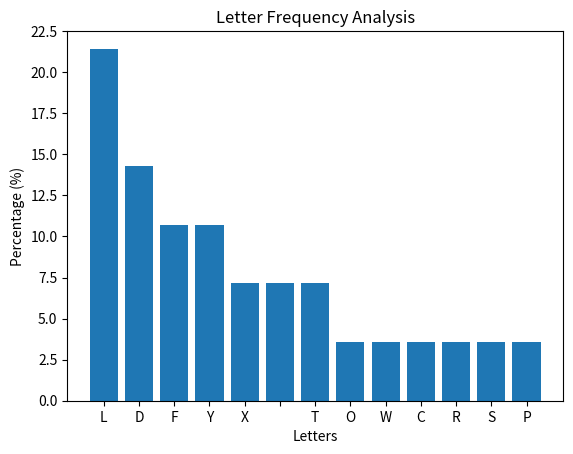

Python code for this plot:
# -*- coding: utf-8 -*-
"""Question1.ipynb

Automatically generated by Colaboratory.


a. Kamasuthra
"""

def encrypt(table, words):
    cipher = ''
    for ch in words:
        if str.isalpha(ch):
            ch = getOpponent(table, ch)
        cipher += ch
    return cipher

def decrypt(table, words):
    return encrypt(table, words)

def toLower(ch, flag):
    if flag:
        return ch.lower()
    else:
        return ch

def getPosition(table, ch):
    row = -1

    if ch in table[0]:
        row = 0
    elif ch in table[1]:
        row = 1

    if row != -1:
        return (row, table[row].index(ch))
    else:
        return (None, None);

def getOpponent(table, ch):
    flag = False

    if ch.islower():
        flag = True

    row, col = getPosition(table, ch.upper())

    if row == 1:
        return toLower(table[0][col], flag)
    elif row == 0:
        return toLower(table[1][col], flag)
    else:
        return ch


if __name__ == '__main__':
    table = [
        [ 'W', 'I', 'R', 'L', 'Z', 'U', 'B', 'J', 'Q', 'Y', 'C', 'V', 'F' ],
        [ 'A', 'X', 'D', 'M', 'T', 'E', 'S', 'N', 'P', 'G', 'O', 'K', 'H' ] ]

    text = "SUMUDU NISANSALA AMARASINGHE";

    ciphertext = encrypt(table, text)

    print(ciphertext)

    print(decrypt(table, ciphertext))

"""b. Caeser Cipher"""

def generate_key(n):
  letter="ABCDEFGHIJKLMNOPQRSTUVWXYZ";
  key={}
  cnt=0
  length=len(letter)
  for l in letter:
    key[l]=letter[(cnt+n)%length]
    cnt+=1
  return key
k=generate_key(11)

def encrypt(key,message):
  cipher=""
  for c in message:
    if c in key:
      cipher+=key[c]
    else:
      cipher+=c
  print(cipher)


message="SUMUDU NISANSALA AMARASINGHE"
encrypt(k,message)

"""c. Caeser_Cipher part II"""

import matplotlib.pyplot as plt
from collections import Counter

def generate_key(n):
    letter = "ABCDEFGHIJKLMNOPQRSTUVWXYZ"
    key = {}
    cnt = 0
    length = len(letter)
    for l in letter:
        key[l] = letter[(cnt + n) % length]
        cnt += 1
    return key

def encrypt(key, message):
    cipher = ""
    for c in message:
        if c in key:
            cipher += key[c]
        else:
            cipher += c
    return cipher

def frequency_analysis(ciphertext):
    # Count the frequency of each letter in the ciphertext
    letter_freq = Counter(ciphertext)

    # Sort the frequencies in descending order
    sorted_freq = sorted(letter_freq.items(), key=lambda x: x[1], reverse=True)

    # Calculate percentages
    total_chars = len(ciphertext)
    percentages = {k: (v / total_chars) * 100 for k, v in sorted_freq}

    return percentages

# Original message
message = "SUMUDU NISANSALA AMARASINGHE"

# Generate key and encrypt message
key = generate_key(11)
cipher_text = encrypt(key, message)

# Perform frequency analysis
freq_analysis_result = frequency_analysis(cipher_text)

# Create histogram
letters = list(freq_analysis_result.keys())
percentages = list(freq_analysis_result.values())

plt.bar(letters, percentages)
plt.xlabel('Letters')
plt.ylabel('Percentage (%)')
plt.title('Letter Frequency Analysis')
plt.show()